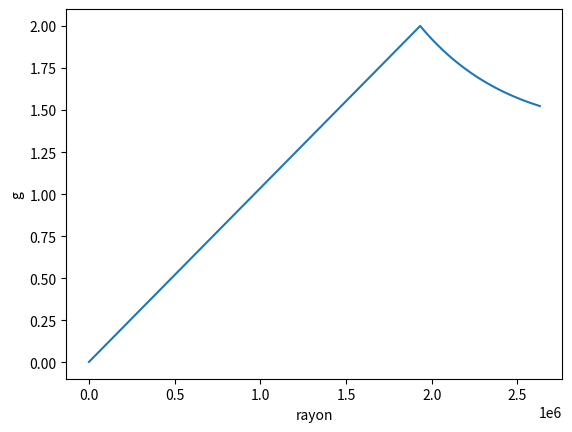
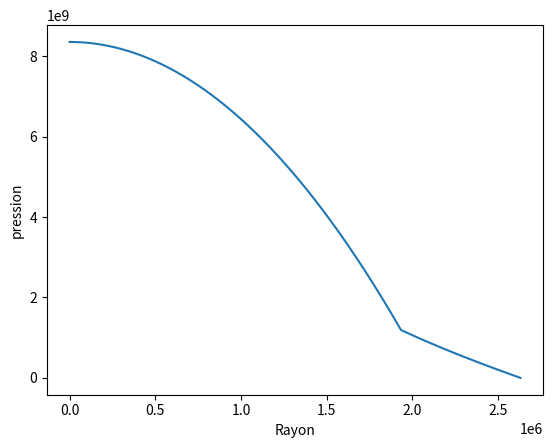
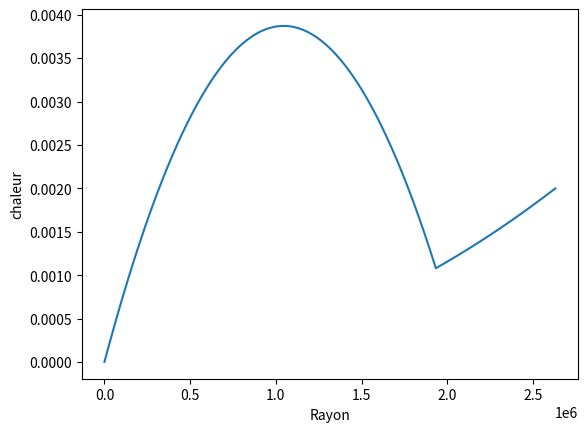
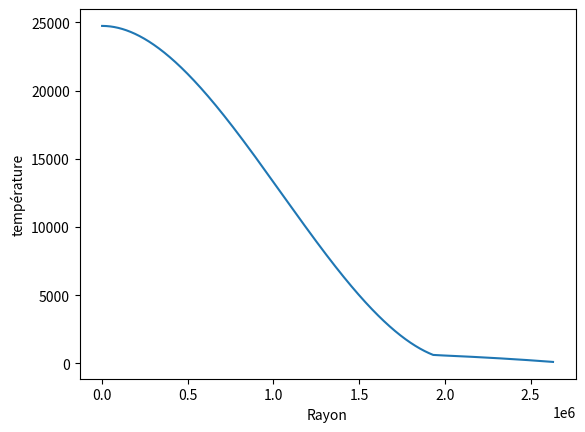

Write the Python code that produced these figures, in order.
import math
from math import *
import numpy as np
import matplotlib.pyplot as plt
def S(r,rayon_noyau):
    if(r<=rayon_noyau):
        return 2E-12
    else:
        return 0

def calc_masse(masse,r,rayon_noyau,pas):
    return(masse+pas*4*pi*np.power(r,2)*densite(r,rayon_noyau))

def lambda_(R,rayon_noyau):
    conduc_ther_glace = 2.1
    conduc_ther_silicate = 0.22
    if (R<=rayon_noyau):
        return conduc_ther_silicate
    else:
        return conduc_ther_glace

def densite(R,rayon_noyau):
    masse_vol_glace = 1000
    masse_vol_silicate = 3700
    if (R<=rayon_noyau):
        return masse_vol_silicate
    else:
        return masse_vol_glace

def calc_P(p,g,pas):
    return (p+pas*g*densite(rayon,rayon_noyau))

def calc_Q(q,r,rayon_noyau,pas):
    q += pas*(densite(r,rayon_noyau)*S(r,rayon_noyau) - 2*q/r)
    return q

def calc_T(T,r,q,rayon_noyau):
    T += pas*(q/lambda_(r,rayon_noyau))
    return (T)

def calc_I(rayon_lune,rayon_noyau,masse_lune,pas):
    r=0
    I=0
    while (r<=rayon_lune):
        r+=pas
        I+=8/3*pi*r**4*densite(r,rayon_noyau)
    I=I/(np.power(rayon,2)*masse_lune)
    return I

def calc_g(rayon,rayon_noyau,G,pas):
    r=0
    masse=0
    while (r<=rayon):
        masse += pas*4*pi*np.power(r,2)*densite(r,rayon_noyau)
        r += pas
    return (G*masse/np.power(rayon,2))

def affichage(tour,g,pression,chaleur,T,rayon):
    x = np.linspace(rayon,0,tour+1) 
    plt.plot (x,g)
    plt.xlabel("rayon")
    plt.ylabel("g")
    plt.show()
    plt.plot(x,pression)
    plt.xlabel("Rayon")
    plt.ylabel("pression")
    plt.show()
    plt.plot(x,chaleur)
    plt.xlabel("Rayon")
    plt.ylabel("chaleur")
    plt.show()
    plt.plot(x,T)
    plt.xlabel("Rayon")
    plt.ylabel("température")
    plt.show()

def calc_forme (masse,masse_lune,rayon_noyau):
    masse_vol_glace = 1000
    masse_vol_silicate = 3700
    delta_masse = masse-masse_lune
    delta_volume = (masse_vol_silicate-masse_vol_glace)*delta_masse
    nv_rayon = math.cbrt( np.power(rayon_noyau,3)+3/(4*pi)*delta_volume)
    return nv_rayon

def calc_forme_init(masse,rayon): 
    densite_glace = 0.917 #glace pure
    densite_silicate = 3.5#valeur a peut etre redeterminée suivant le noyau que l'on cherche a avoir 
    volume =4/3*pi*np.power(rayon,3)
    densite_lune = masse/(1000*volume)
    print("la densité de la lune est " + str(densite_lune))
    volume_noyau = volume*(densite_lune-densite_glace)/(densite_silicate-densite_glace)
    rayon_noyau = math.cbrt(volume_noyau*3/(4*pi))#!! si noyau metallique present on peut avoir un rayon de silicate > rayon de la lune ex io
    print("le rayon du noyau de la lune est " + str(rayon_noyau))
    return rayon_noyau,densite_lune

masse_lune = 1.4819E23
rayon_lune = 2631.2E3
moment_inertie = 0.3115
pression_surface = 0 
temperature_surface = 110
chaleur_surface = 0.002
pas = 1000.
G = 6.6743E-11
g_lune = masse_lune*G/np.power(rayon_lune,2)
tour_global = 0
masse = 0
I = 0
rayon_noyau,densite_lune = calc_forme_init(masse_lune,rayon_lune)
nb_iteration_max = 1
while ((tour_global==0 or abs(masse_lune-masse)>1E6)and(tour_global<nb_iteration_max)):
    tour_global += 1
    masse = 0
    rayon = rayon_lune
    tour = 0
    g = [calc_g(rayon,rayon_noyau,G,pas)]
    pression = [pression_surface]
    T = [temperature_surface]
    chaleur = [chaleur_surface]

    while (rayon>2*pas):
        tour += 1
        rayon -= pas
        g.append(calc_g(rayon,rayon_noyau,G,pas))
        pression.append(calc_P(pression[-1],g[-1],pas))
        chaleur.append(calc_Q(chaleur[-1],rayon,rayon_noyau,pas))
        T.append(calc_T(T[-1],rayon,chaleur[-1],rayon_noyau))
        masse += calc_masse(masse,rayon,rayon_noyau,pas)
    print("I = {}".format(calc_I(rayon_lune,rayon_noyau,masse_lune,pas)))
    #rayon_noyau = calc_forme(masse,masse_lune,rayon_noyau) marche pas encore

affichage(tour,g,pression,chaleur,T,rayon_lune)
